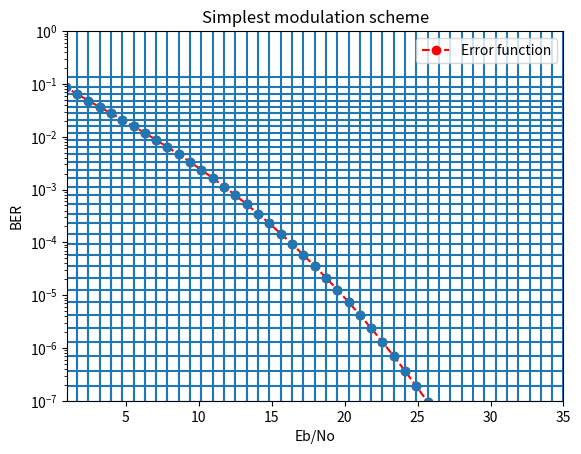

This figure's Python source:
# Import the necessary packages and modules
import matplotlib.pyplot as plt
import numpy as np
import matplotlib as mpl
from math import *
from scipy import special
# Prepare the data
def qfunc(x):
    return 1/2*special.erfc(x/np.sqrt(2))
def berfunc(x):
    return qfunc(10**(np.sqrt(2*x)/10))

x = np.linspace(-3, 35)
y=berfunc(x)
plt.plot(x, y, '--bo',label='Error function', color='red')
plt.yscale('log')
plt.ylim([10e-8, 10e-1])
plt.xlim([1,35])
plt.xlabel("Eb/No")
plt.ylabel("BER")
plt.title("Simplest modulation scheme")
plt.stem(x,y,'--',  orientation='vertical')    
plt.hlines(y,-10,36)   
plt.vlines(x,0,10e100)   

# Add a legend
plt.legend()
# Show the plot
plt.show()